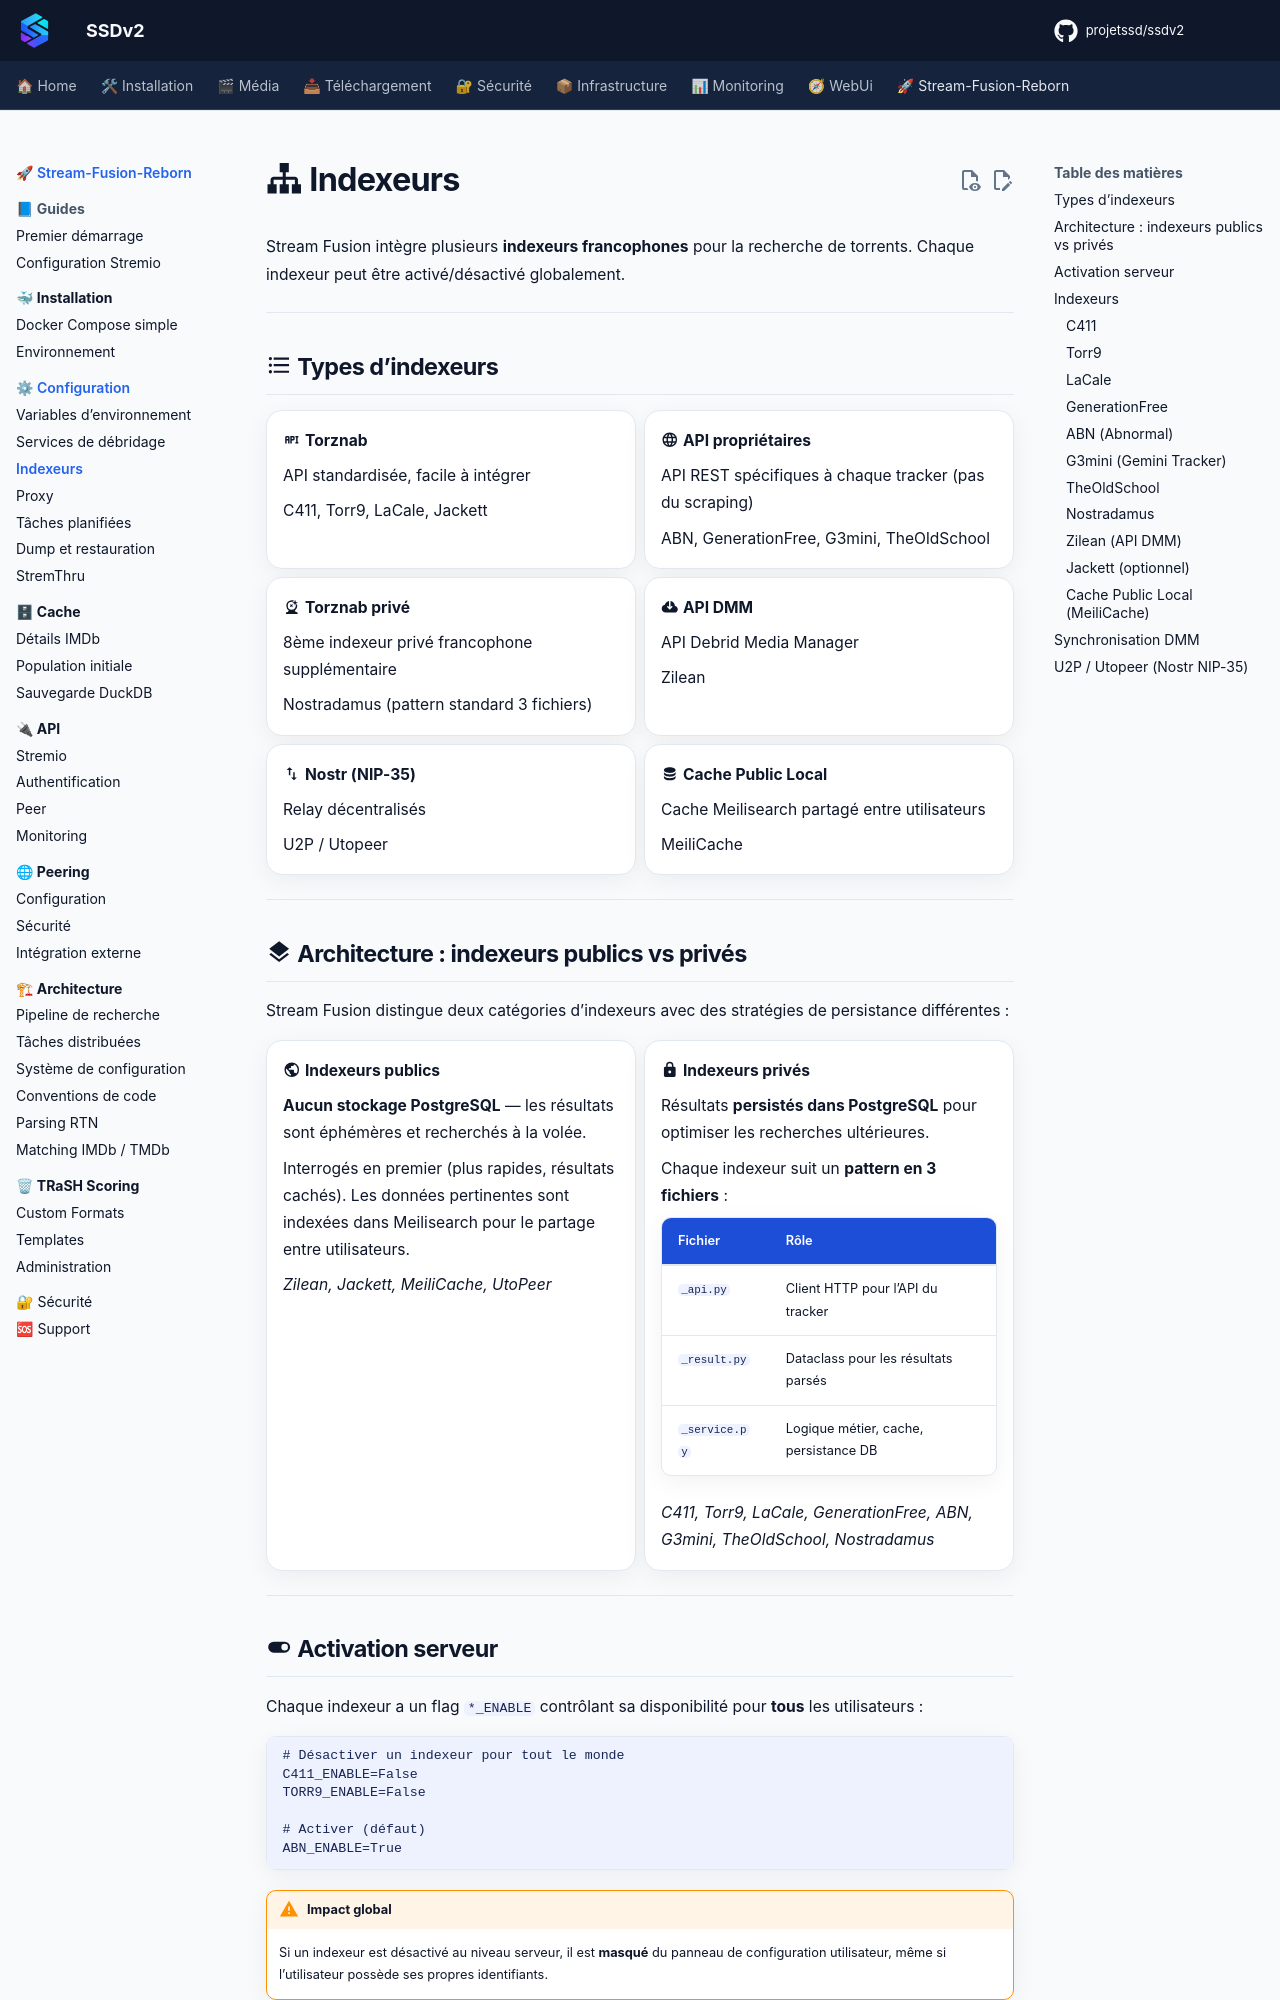

repository: projetssd/ssdv2_docs · page: stream-fusion-reborn/configuration/indexeurs/index.html · generator: mkdocs

# :material-sitemap: Indexeurs

Stream Fusion intègre plusieurs **indexeurs francophones** pour la recherche de torrents. Chaque indexeur peut être activé/désactivé globalement.

---

## :material-format-list-bulleted: Types d'indexeurs

<div class="grid cards" markdown>

-   :material-api: **Torznab**

    API standardisée, facile à intégrer
    
    C411, Torr9, LaCale, Jackett

-   :material-web: **API propriétaires**

    API REST spécifiques à chaque tracker (pas du scraping)
    
    ABN, GenerationFree, G3mini, TheOldSchool

-   :material-crystal-ball: **Torznab privé**

    8ème indexeur privé francophone supplémentaire
    
    Nostradamus (pattern standard 3 fichiers)

-   :material-cloud-download: **API DMM**

    API Debrid Media Manager
    
    Zilean

-   :material-swap-vertical: **Nostr (NIP-35)**

    Relay décentralisés
    
    U2P / Utopeer

-   :material-database: **Cache Public Local**

    Cache Meilisearch partagé entre utilisateurs
    
    MeiliCache

</div>

---

## :material-layers: Architecture : indexeurs publics vs privés

Stream Fusion distingue deux catégories d'indexeurs avec des stratégies de persistance différentes :

<div class="grid cards" markdown>

-   :material-earth: **Indexeurs publics**

    **Aucun stockage PostgreSQL** — les résultats sont éphémères et recherchés à la volée.
    
    Interrogés en premier (plus rapides, résultats cachés). Les données pertinentes sont indexées dans Meilisearch pour le partage entre utilisateurs.
    
    *Zilean, Jackett, MeiliCache, UtoPeer*

-   :material-lock: **Indexeurs privés**

    Résultats **persistés dans PostgreSQL** pour optimiser les recherches ultérieures.
    
    Chaque indexeur suit un **pattern en 3 fichiers** :
    
    | Fichier | Rôle |
    |---|---|
    | `_api.py` | Client HTTP pour l'API du tracker |
    | `_result.py` | Dataclass pour les résultats parsés |
    | `_service.py` | Logique métier, cache, persistance DB |
    
    *C411, Torr9, LaCale, GenerationFree, ABN, G3mini, TheOldSchool, Nostradamus*

</div>

---
